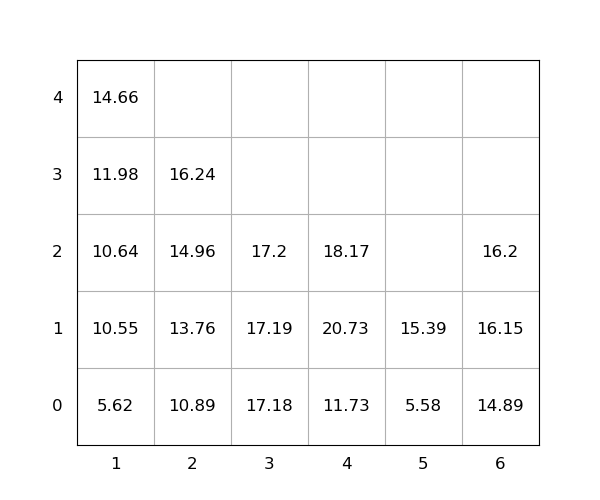

Values plotted in this chart, from the file beside it:
idx, loc_x, loc_y, loc_z, weight, group, score, seq, reloc, size(ft)
1, 6, 0, 0, 14.89, 0, 14.89, 0, 0, 20
2, 3, 0, 0, 17.18, 0, 17.18, 0, 2.3303581286879547e-13, 20
3, 4, 0, 0, 11.73, 0, 11.73, 0, 0, 20
4, 4, 0, 1, 20.73, 0, 20.73, 0, 1.0, 20
5, 4, 0, 2, 18.17, 0, 18.17, 0, 1.0, 20
6, 6, 0, 1, 16.15, 0, 16.15, 1, 0, 20
7, 2, 0, 0, 10.89, 0, 10.89, 2, 0, 20
8, 1, 0, 0, 5.62, 0, 5.62, 3, 0, 20
9, 2, 0, 1, 13.76, 0, 13.76, 4, 0, 20
10, 1, 0, 1, 10.55, 0, 10.55, 5, 0, 20
11, 1, 0, 2, 10.64, 0, 10.64, 6, 0, 20
12, 1, 0, 3, 11.98, 0, 11.98, 7, 0, 20
13, 2, 0, 2, 14.96, 0, 14.96, 8, 0, 20
14, 6, 0, 2, 16.2, 0, 16.2, 9, 0, 20
15, 2, 0, 3, 16.24, 0, 16.24, 10, 0, 20
16, 5, 0, 0, 5.58, 0, 5.58, 11, 0, 20
17, 3, 0, 1, 17.19, 0, 17.19, 12, 1.1651790643439773e-13, 20
18, 5, 0, 1, 15.39, 0, 15.39, 13, 0, 20
19, 1, 0, 4, 14.66, 0, 14.66, 14, 0, 20
20, 3, 0, 2, 17.2, 0, 17.2, 15, 0, 20
